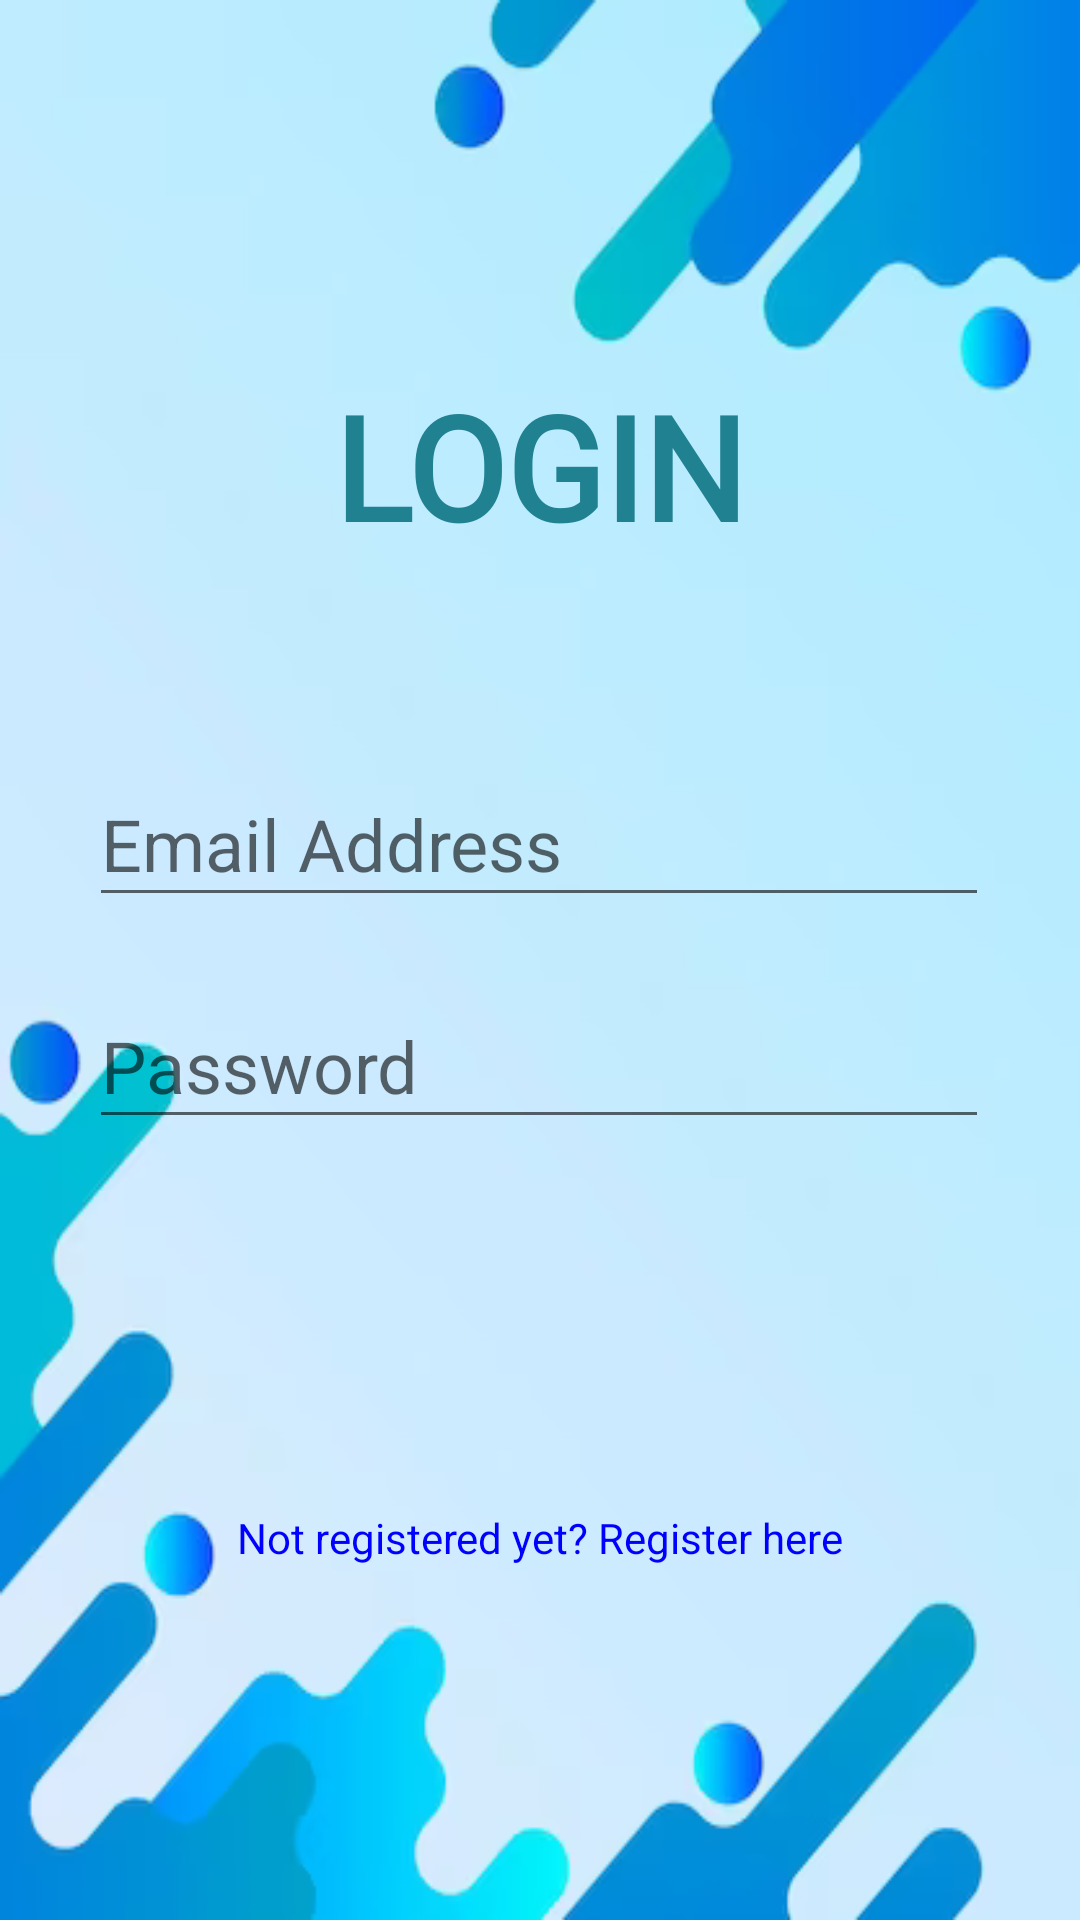

Produce the Android XML layout that renders to this screen, including the resource entries it uses.
<!-- AndroidManifest.xml: application theme Theme.ChatsApp -->
<!-- res/layout/activity_login.xml -->
<?xml version="1.0" encoding="utf-8"?>
<androidx.constraintlayout.widget.ConstraintLayout xmlns:android="http://schemas.android.com/apk/res/android"
    xmlns:app="http://schemas.android.com/apk/res-auto"
    xmlns:tools="http://schemas.android.com/tools"
    android:layout_width="match_parent"
    android:layout_height="match_parent"
    android:background="@drawable/login_background"
    tools:context=".LoginActivity">

    <TextView
        android:id="@+id/signupHome"
        android:layout_width="211dp"
        android:layout_height="70dp"
        android:fontFamily="@font/abril_fatface"
        android:gravity="center_vertical|center_horizontal"
        android:text="@string/login"
        android:textColor="#208191"
        android:textSize="48sp"
        android:textStyle="bold"
        app:layout_constraintBottom_toBottomOf="parent"
        app:layout_constraintEnd_toEndOf="parent"
        app:layout_constraintStart_toStartOf="parent"
        app:layout_constraintTop_toTopOf="parent"
        app:layout_constraintVertical_bias="0.211" />

    <EditText
        android:id="@+id/etLoginEmail"
        android:layout_width="300dp"
        android:layout_height="52dp"
        android:ems="10"
        android:hint="@string/email_address"
        android:inputType="textEmailAddress"
        android:textSize="24sp"
        app:layout_constraintBottom_toBottomOf="parent"
        app:layout_constraintEnd_toEndOf="parent"
        app:layout_constraintHorizontal_bias="0.495"
        app:layout_constraintStart_toStartOf="parent"
        app:layout_constraintTop_toBottomOf="@+id/signupHome"
        app:layout_constraintVertical_bias="0.159" />

    <EditText
        android:id="@+id/etLoginPassword"
        android:layout_width="300dp"
        android:layout_height="52dp"
        android:ems="10"
        android:hint="@string/password"
        android:inputType="textPassword"
        android:textSize="24sp"
        app:layout_constraintBottom_toBottomOf="parent"
        app:layout_constraintEnd_toEndOf="parent"
        app:layout_constraintHorizontal_bias="0.495"
        app:layout_constraintStart_toStartOf="parent"
        app:layout_constraintTop_toBottomOf="@+id/etLoginEmail"
        app:layout_constraintVertical_bias="0.078" />

    <ImageView
        android:id="@+id/btnNext"
        android:layout_width="92dp"
        android:layout_height="85dp"
        app:layout_constraintBottom_toBottomOf="parent"
        app:layout_constraintEnd_toEndOf="parent"
        app:layout_constraintHorizontal_bias="0.498"
        app:layout_constraintStart_toStartOf="parent"
        app:layout_constraintTop_toBottomOf="@+id/etLoginPassword"
        app:layout_constraintVertical_bias="0.112"
        app:srcCompat="@drawable/next_button" />

    <TextView
        android:id="@+id/loginToSignUp"
        android:layout_width="wrap_content"
        android:layout_height="wrap_content"
        android:text="@string/login_to_signup"
        android:textColor="#0000ff"
        android:gravity="center_vertical|center_horizontal"
        app:layout_constraintBottom_toBottomOf="parent"
        app:layout_constraintEnd_toEndOf="parent"
        app:layout_constraintHorizontal_bias="0.497"
        app:layout_constraintStart_toStartOf="parent"
        app:layout_constraintTop_toBottomOf="@+id/btnNext"
        app:layout_constraintVertical_bias="0.137" />

</androidx.constraintlayout.widget.ConstraintLayout>
<!-- resources referenced by this layout -->
<resources>
  <!-- drawable login_background: png bitmap (drawable, 52867 bytes) -->
  <string name="email_address">Email Address</string>
  <string name="login">LOGIN</string>
  <string name="login_to_signup">Not registered yet? Register here</string>
  <string name="password">Password</string>
  <style name="Theme.ChatsApp" parent="Base.Theme.ChatsApp" />
  <style name="Base.Theme.ChatsApp" parent="Theme.AppCompat.DayNight.DarkActionBar">
          
          
      </style>
</resources>
